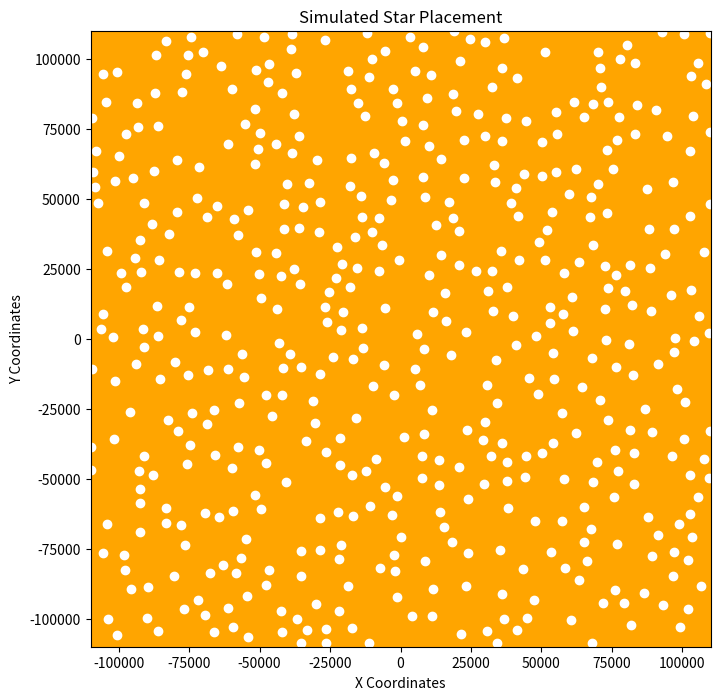

This figure's Python source:
import numpy as np
import matplotlib.pyplot as plt
import random

# Set the random seed for reproducibility
random.seed(42)

# Constants
num_stars = 500
min_distance = 5000
x_min, x_max = -110000, 110000
y_min, y_max = -110000, 110000

# Function to check the minimum distance between the new star and existing ones
def is_valid_position(star, stars):
    for existing_star in stars:
        distance = np.sqrt((star[0] - existing_star[0]) ** 2 + (star[1] - existing_star[1]) ** 2)
        if distance < min_distance:
            return False
    return True

# Generate star positions
stars = []
while len(stars) < num_stars:
    x = random.uniform(x_min, x_max)
    y = random.uniform(y_min, y_max)
    new_star = (x, y)
    
    if is_valid_position(new_star, stars):
        stars.append(new_star)

# Extract the x and y coordinates of the stars
x_coords, y_coords = zip(*stars)

# Plot the stars
plt.figure(figsize=(8, 8))
plt.scatter(x_coords, y_coords, c='white', marker='o')
plt.xlim(x_min, x_max)
plt.ylim(y_min, y_max)
plt.gca().set_facecolor('orange')  # Set the background color to black for the night sky effect
plt.title("Simulated Star Placement")
plt.xlabel("X Coordinates")
plt.ylabel("Y Coordinates")
plt.show()
